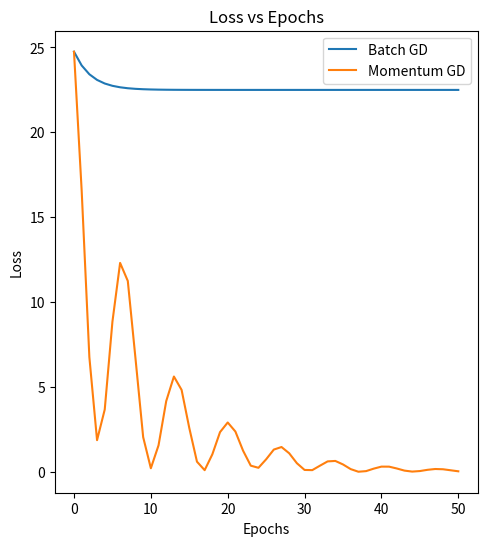
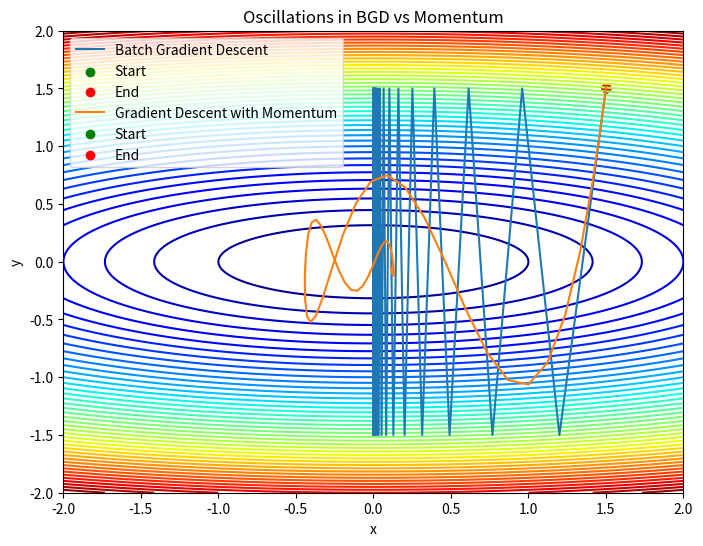

Here is the Python script that generated these plots, in order:
# moment gradient descent vs batch gradient descent
import numpy as np
import matplotlib.pyplot as plt

# %%
# quadratic loss function
def quadratic_loss(x, y):
    return x**2 + 10*y**2

# %%
#gradient of the loss function
def quadratic_grad(x, y):
    dx = 2 * x
    dy = 10 * 2 * y
    return np.array([dx, dy])

# %%
#batch GD
def batch_gradient_descent(grad_func, eta, epochs, start_point):
    x, y = start_point
    path = [(x, y)]
    losses = [quadratic_loss(x, y)]

    for _ in range(epochs):
        grad = grad_func(x, y)
        x -= eta * grad[0]
        y -= eta * grad[1]
        path.append((x, y))
        losses.append(quadratic_loss(x, y))

    return np.array(path), losses

# %%
#gradient descent with momentum
def gradient_descent_momentum(grad_func, eta, beta, epochs, start_point):
    x, y = start_point
    v = np.array([0,0])
    path = [(x, y)]
    losses = [quadratic_loss(x, y)]

    for _ in range(epochs):
        grad = grad_func(x, y)
        v = beta * v + (1 - beta) * grad
        x -= eta * v[0]
        y -= eta * v[1]
        path.append((x, y))
        losses.append(quadratic_loss(x, y))
    
    return np.array(path), losses

# %%
#plotting the path
def plot_paths(function, paths, labels, title):
    X, y = np.meshgrid(np.linspace(-2, 2, 400), np.linspace(-2, 2, 400))
    Z = function(X, y)

    plt.figure(figsize=(8, 6))
    plt.contour(X, y, Z, levels=50, cmap='jet')

    for path, label in zip(paths, labels):
        plt.plot(path[:, 0], path[:, 1], label=label)
        plt.scatter(path[0, 0], path[0, 1], color='green', label="Start")
        plt.scatter(path[0,0], path[0,1], color='red', label="End")
    
    plt.title(title)
    plt.xlabel("x")
    plt.ylabel("y")
    plt.legend()
    plt.show()

# %%
eta_bgd = 0.1 # learning rate for BGD
eta_momentum = 0.1 #Learning rate for Momentum
beta = 0.9 #Momentum coefficient
epochs = 50
start_point = (1.5, 1.5) #initial point far from the minimum

# %%
#run optimizations
path_bgd, losses_bgd = batch_gradient_descent(quadratic_grad, eta_bgd, epochs, start_point)
path_momentum, losses_momentum = gradient_descent_momentum(quadratic_grad, eta_momentum, beta, epochs, start_point)

# %%
plt.figure(figsize=(12, 6))
plt.subplot(1, 2, 1)
plt.plot(losses_bgd, label="Batch GD")
plt.plot(losses_momentum, label="Momentum GD")
plt.xlabel("Epochs")
plt.ylabel("Loss")
plt.legend()
plt.title("Loss vs Epochs")

# %%
plot_paths(quadratic_loss, [path_bgd, path_momentum],
           ["Batch Gradient Descent", "Gradient Descent with Momentum"],
           "Oscillations in BGD vs Momentum")
